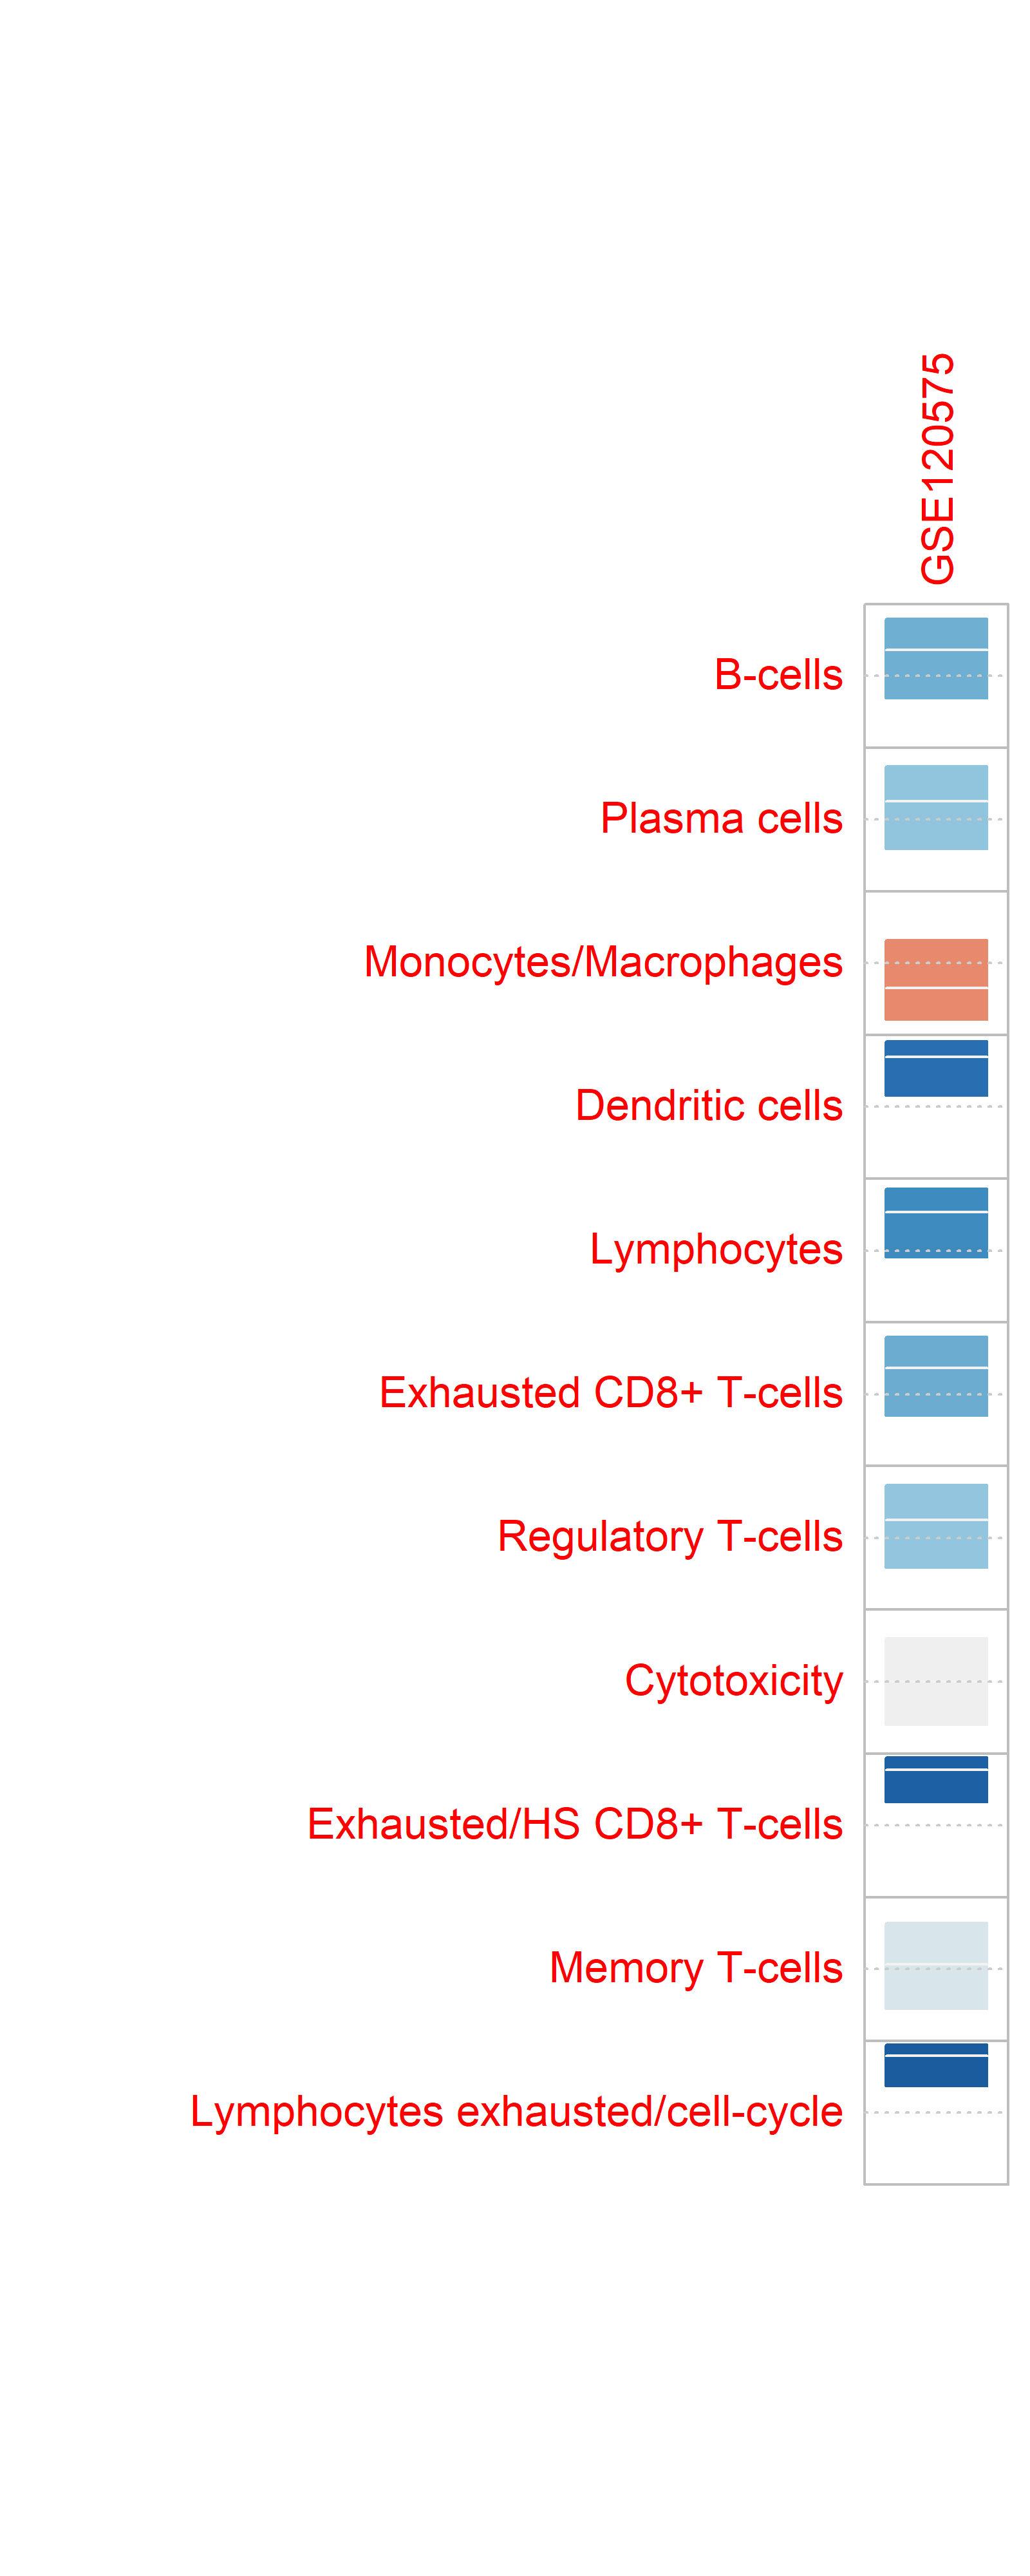

The script that saved this image:
library(readr)
library(corrplot)

source("corrplot_customized.R")

res <- read_csv("GSE120575-res.csv")
cell_types <- res$X1
rownames(res) <- cell_types
res <- res[-1]

corr_matrix = matrix(nrow = length(cell_types), ncol = 1)

rownames(corr_matrix) <- cell_types
colnames(corr_matrix) <- c("GSE120575")

low_matrix = corr_matrix
upp_matrix = corr_matrix

corr_matrix[, "GSE120575"] = res$Correlation
low_matrix[, "GSE120575"] = res$`95% CI Lower`
upp_matrix[, "GSE120575"] = res$`95% CI Upper`

png("melanoma.png", width = 4, height=10, unit = 'in', res = 400)

corrplot(corr_matrix, 
         low = low_matrix, 
         upp = upp_matrix,
         #p.mat = as.matrix(normal_primary_p),
         plotCI = 'rect', cl.pos="n",
         col=colorRampPalette(c("#67001F", "#B2182B", "#D6604D", "#F4A582",
                                "#F0F0F0", 
                                "#92C5DE", "#4393C3", "#2166AC", "#053061"))(500)
)

dev.off()
